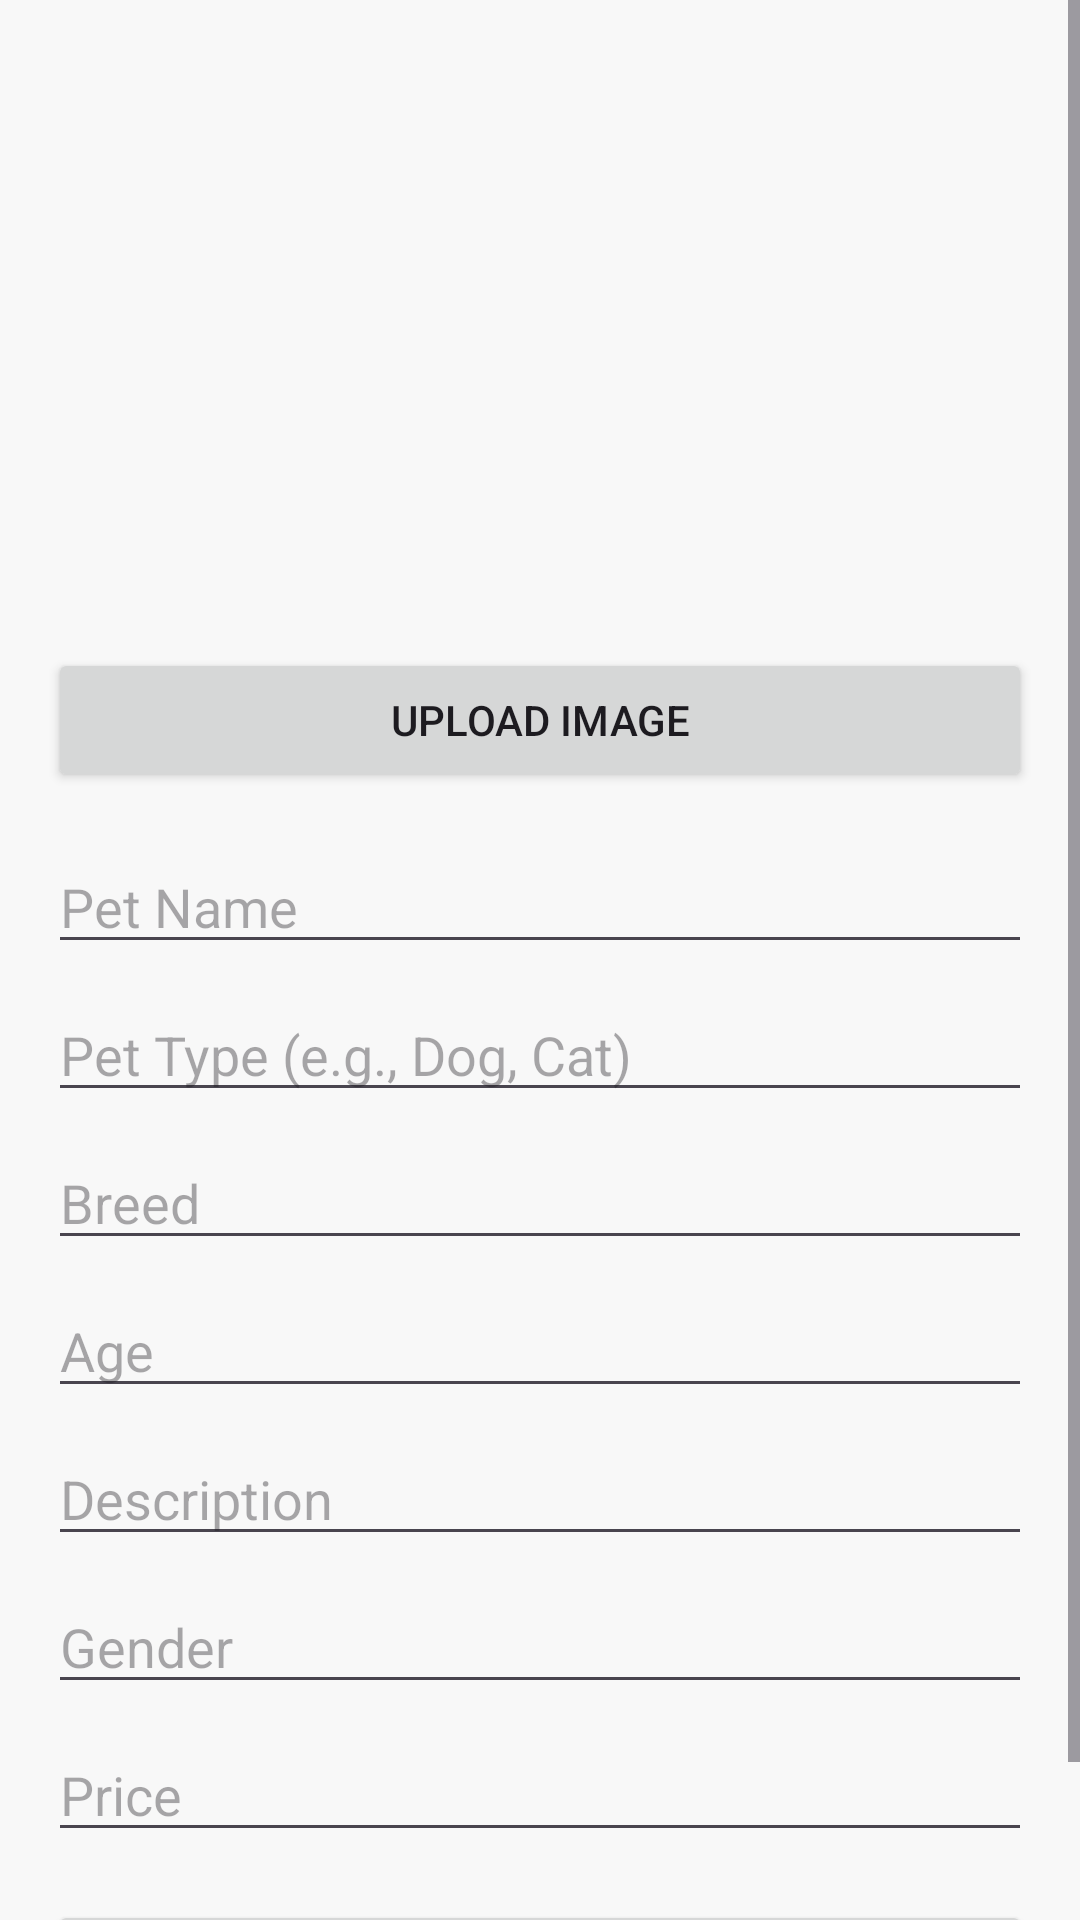

Layout XML and referenced resources for this Android screen:
<!-- AndroidManifest.xml: application theme Theme.MyApp -->
<!-- res/layout/activity_pet_registration.xml -->
<?xml version="1.0" encoding="utf-8"?>
<androidx.constraintlayout.widget.ConstraintLayout xmlns:android="http://schemas.android.com/apk/res/android"
    xmlns:app="http://schemas.android.com/apk/res-auto"
    xmlns:tools="http://schemas.android.com/tools"
    android:layout_width="match_parent"
    android:layout_height="match_parent"
    tools:context=".PetRegistrationActivity">

    <ScrollView
        android:layout_width="match_parent"
        android:layout_height="match_parent"
        android:fillViewport="true">

        <androidx.constraintlayout.widget.ConstraintLayout
            android:layout_width="match_parent"
            android:layout_height="wrap_content"
            android:padding="16dp">

            <ImageView
                android:id="@+id/petImageView"
                android:layout_width="match_parent"
                android:layout_height="200dp"
                android:scaleType="centerCrop"
                app:layout_constraintTop_toTopOf="parent"
                app:layout_constraintStart_toStartOf="parent"
                app:layout_constraintEnd_toEndOf="parent"/>

            <Button
                android:id="@+id/uploadImageButton"
                android:layout_width="0dp"
                android:layout_height="wrap_content"
                android:text="Upload Image"
                app:layout_constraintTop_toBottomOf="@id/petImageView"
                app:layout_constraintStart_toStartOf="parent"
                app:layout_constraintEnd_toEndOf="parent"
                app:layout_constraintHorizontal_bias="0.5"/>

            <EditText
                android:id="@+id/petNameEditText"
                android:layout_width="0dp"
                android:layout_height="wrap_content"
                android:hint="Pet Name"
                app:layout_constraintTop_toBottomOf="@id/uploadImageButton"
                app:layout_constraintStart_toStartOf="parent"
                app:layout_constraintEnd_toEndOf="parent"
                android:layout_marginTop="16dp"/>

            <EditText
                android:id="@+id/petTypeEditText"
                android:layout_width="0dp"
                android:layout_height="wrap_content"
                android:hint="Pet Type (e.g., Dog, Cat)"
                app:layout_constraintTop_toBottomOf="@id/petNameEditText"
                app:layout_constraintStart_toStartOf="parent"
                app:layout_constraintEnd_toEndOf="parent"
                android:layout_marginTop="8dp"/>

            <EditText
                android:id="@+id/petBreedEditText"
                android:layout_width="0dp"
                android:layout_height="wrap_content"
                android:hint="Breed"
                app:layout_constraintTop_toBottomOf="@id/petTypeEditText"
                app:layout_constraintStart_toStartOf="parent"
                app:layout_constraintEnd_toEndOf="parent"
                android:layout_marginTop="8dp"/>

            <EditText
                android:id="@+id/petAgeEditText"
                android:layout_width="0dp"
                android:layout_height="wrap_content"
                android:hint="Age"
                app:layout_constraintTop_toBottomOf="@id/petBreedEditText"
                app:layout_constraintStart_toStartOf="parent"
                app:layout_constraintEnd_toEndOf="parent"
                android:layout_marginTop="8dp"/>

            <EditText
                android:id="@+id/petDescriptionEditText"
                android:layout_width="0dp"
                android:layout_height="wrap_content"
                android:hint="Description"
                app:layout_constraintTop_toBottomOf="@id/petAgeEditText"
                app:layout_constraintStart_toStartOf="parent"
                app:layout_constraintEnd_toEndOf="parent"
                android:layout_marginTop="8dp"/>

            <EditText
                android:id="@+id/petGenderEditText"
                android:layout_width="0dp"
                android:layout_height="wrap_content"
                android:hint="Gender"
                app:layout_constraintTop_toBottomOf="@id/petDescriptionEditText"
                app:layout_constraintStart_toStartOf="parent"
                app:layout_constraintEnd_toEndOf="parent"
                android:layout_marginTop="8dp"/>

            <EditText
                android:id="@+id/petPriceEditText"
                android:layout_width="0dp"
                android:layout_height="wrap_content"
                android:hint="Price"
                app:layout_constraintTop_toBottomOf="@id/petGenderEditText"
                app:layout_constraintStart_toStartOf="parent"
                app:layout_constraintEnd_toEndOf="parent"
                android:layout_marginTop="8dp"/>

            <Button
                android:id="@+id/submitPetButton"
                android:layout_width="0dp"
                android:layout_height="wrap_content"
                android:text="Submit Pet"
                app:layout_constraintTop_toBottomOf="@id/petPriceEditText"
                app:layout_constraintStart_toStartOf="parent"
                app:layout_constraintEnd_toEndOf="parent"
                android:layout_marginTop="16dp"/>

        </androidx.constraintlayout.widget.ConstraintLayout>
    </ScrollView>

</androidx.constraintlayout.widget.ConstraintLayout>
<!-- resources referenced by this layout -->
<resources>
  <style name="Theme.MyApp" parent="Theme.Material3.DayNight.NoActionBar">
          <item name="colorPrimary">@color/warm_orange</item>
          <item name="colorOnPrimary">@color/white</item>
          <item name="colorPrimaryContainer">@color/light_orange</item>
          <item name="colorOnPrimaryContainer">@color/dark_orange</item>
          <item name="android:colorBackground">@color/light_cream</item>
          <item name="colorSurface">@color/white</item>
          <item name="colorOnBackground">@color/black</item>
          <item name="colorOnSurface">@color/black</item>
  
      </style>
  <color name="warm_orange">#FF9933</color>
  <color name="white">#FFFFFF</color>
  <color name="light_orange">#FFA500</color>
  <color name="dark_orange">#E68634</color>
  <color name="light_cream">#F8F8F8</color>
  <color name="black">#000000</color>
</resources>
